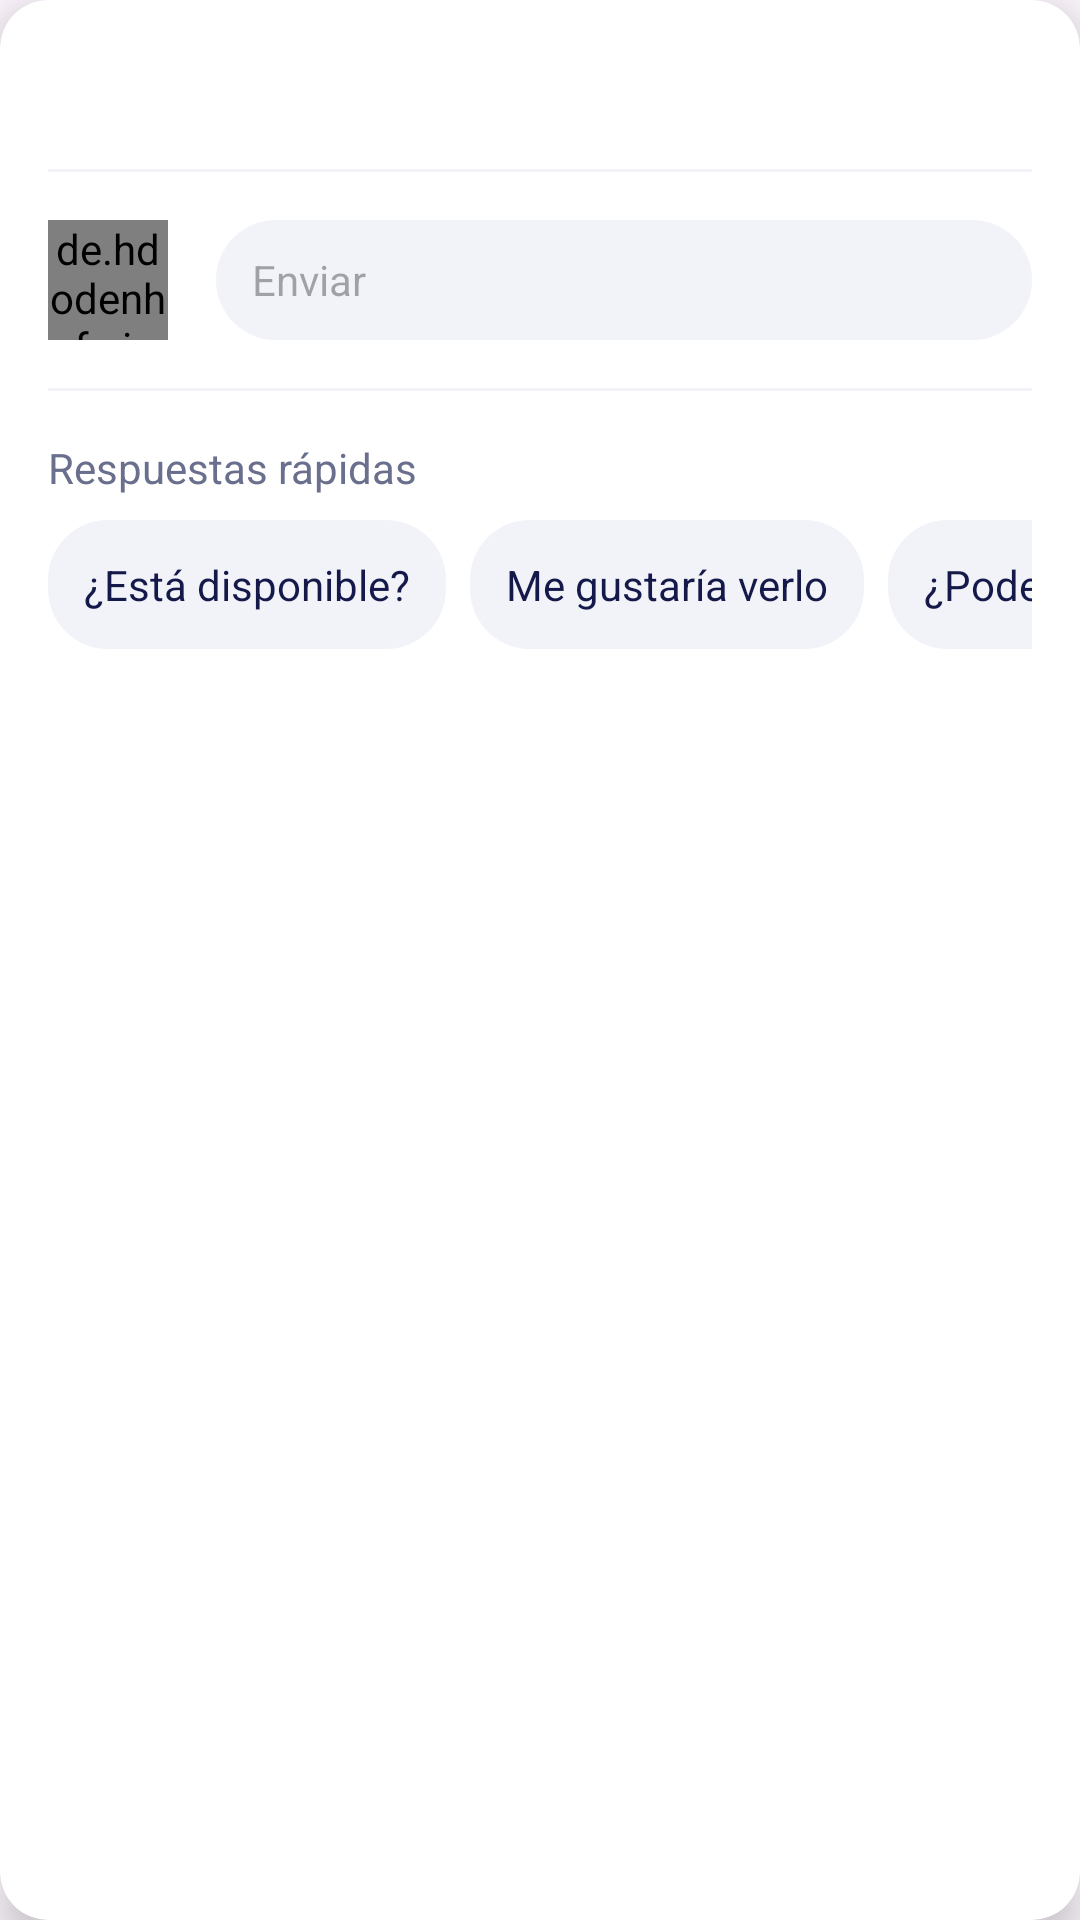

Produce the Android XML layout that renders to this screen, including the resource entries it uses.
<!-- AndroidManifest.xml: application theme Theme.Flatter -->
<!-- res/layout/dialog_contact.xml -->
<?xml version="1.0" encoding="utf-8"?>
<androidx.cardview.widget.CardView
    xmlns:android="http://schemas.android.com/apk/res/android"
    xmlns:app="http://schemas.android.com/apk/res-auto"
    xmlns:tools="http://schemas.android.com/tools"
    android:layout_width="match_parent"
    android:layout_height="wrap_content"
    app:cardCornerRadius="16dp"
    app:cardElevation="8dp">

    <LinearLayout
        android:layout_width="match_parent"
        android:layout_height="wrap_content"
        android:orientation="vertical"
        android:padding="16dp">

        
        <LinearLayout
            android:layout_width="match_parent"
            android:layout_height="wrap_content"
            android:orientation="horizontal"
            android:layout_marginBottom="16dp">

            <TextView
                android:id="@+id/tvListingTitle"
                android:layout_width="0dp"
                android:layout_height="wrap_content"
                android:layout_weight="1"
                android:textSize="18sp"
                android:textStyle="bold"
                android:textColor="@color/text_primary"
                tools:text="Habitación luminosa en Barcelona" />

            <TextView
                android:id="@+id/tvListingPrice"
                android:layout_width="wrap_content"
                android:layout_height="wrap_content"
                android:textSize="18sp"
                android:textStyle="bold"
                android:textColor="@color/colorAccent"
                android:layout_marginStart="8dp"
                tools:text="€950/mes" />
        </LinearLayout>

        
        <View
            android:layout_width="match_parent"
            android:layout_height="1dp"
            android:background="@color/gray_light"
            android:layout_marginBottom="16dp" />

        
        <LinearLayout
            android:layout_width="match_parent"
            android:layout_height="wrap_content"
            android:orientation="horizontal"
            android:gravity="center_vertical"
            android:layout_marginBottom="16dp">

            
            <de.hdodenhof.circleimageview.CircleImageView
                android:id="@+id/ivOwnerProfile"
                android:layout_width="40dp"
                android:layout_height="40dp"
                android:src="@drawable/default_profile_img"
                app:civ_border_color="@color/colorPrimary"
                app:civ_border_width="1dp" />

            
            <TextView
                android:id="@+id/tvOwnerName"
                android:layout_width="wrap_content"
                android:layout_height="wrap_content"
                android:layout_marginStart="8dp"
                android:textSize="16sp"
                android:textColor="@color/text_primary"
                tools:text="Ana García" />

            
            <FrameLayout
                android:layout_width="0dp"
                android:layout_height="wrap_content"
                android:layout_weight="1"
                android:layout_marginStart="8dp">

                <EditText
                    android:id="@+id/etMessage"
                    android:layout_width="match_parent"
                    android:layout_height="wrap_content"
                    android:background="@drawable/bg_message_input"
                    android:hint="Enviar"
                    android:inputType="textMultiLine"
                    android:maxLines="3"
                    android:minHeight="40dp"
                    android:paddingStart="12dp"
                    android:paddingEnd="40dp"
                    android:paddingTop="8dp"
                    android:paddingBottom="8dp"
                    android:textSize="14sp" />

                
                <ImageButton
                    android:id="@+id/btnSend"
                    android:layout_width="40dp"
                    android:layout_height="40dp"
                    android:layout_gravity="center_vertical|end"
                    android:background="?android:attr/selectableItemBackgroundBorderless"
                    android:contentDescription="Enviar"
                    android:src="@drawable/ic_send"
                    app:tint="@color/colorPrimary" />
            </FrameLayout>
        </LinearLayout>

        
        <View
            android:layout_width="match_parent"
            android:layout_height="1dp"
            android:background="@color/gray_light"
            android:layout_marginBottom="16dp" />

        
        <TextView
            android:layout_width="match_parent"
            android:layout_height="wrap_content"
            android:text="Respuestas rápidas"
            android:textSize="14sp"
            android:textColor="@color/text_secondary"
            android:layout_marginBottom="8dp" />

        <HorizontalScrollView
            android:layout_width="match_parent"
            android:layout_height="wrap_content"
            android:scrollbars="none">

            <LinearLayout
                android:layout_width="wrap_content"
                android:layout_height="wrap_content"
                android:orientation="horizontal">

                <TextView
                    android:id="@+id/tvQuickMessage1"
                    android:layout_width="wrap_content"
                    android:layout_height="wrap_content"
                    android:background="@drawable/bg_message_bubble"
                    android:padding="12dp"
                    android:text="¿Está disponible?"
                    android:textColor="@color/text_primary"
                    android:textSize="14sp"
                    android:layout_marginEnd="8dp" />

                <TextView
                    android:id="@+id/tvQuickMessage2"
                    android:layout_width="wrap_content"
                    android:layout_height="wrap_content"
                    android:background="@drawable/bg_message_bubble"
                    android:padding="12dp"
                    android:text="Me gustaría verlo"
                    android:textColor="@color/text_primary"
                    android:textSize="14sp"
                    android:layout_marginEnd="8dp" />

                <TextView
                    android:id="@+id/tvQuickMessage3"
                    android:layout_width="wrap_content"
                    android:layout_height="wrap_content"
                    android:background="@drawable/bg_message_bubble"
                    android:padding="12dp"
                    android:text="¿Podemos hablar sobre los detalles?"
                    android:textColor="@color/text_primary"
                    android:textSize="14sp" />
            </LinearLayout>
        </HorizontalScrollView>
    </LinearLayout>
</androidx.cardview.widget.CardView>
<!-- resources referenced by this layout -->
<resources>
  <color name="colorAccent">#38B9FF</color>
  <color name="colorPrimary">#6C63FF</color>
  <color name="gray_light">#F1F3F9</color>
  <color name="text_primary">#15194A</color>
  <color name="text_secondary">#696F8C</color>
  <!-- drawable bg_message_bubble (drawable) -->
  <?xml version="1.0" encoding="utf-8"?>
  <shape xmlns:android="http://schemas.android.com/apk/res/android"
      android:shape="rectangle">
      <solid android:color="@color/colorSurfaceDark" />
      <corners android:radius="20dp" />
  </shape>
  <!-- drawable bg_message_input (drawable) -->
  <?xml version="1.0" encoding="utf-8"?>
  <shape xmlns:android="http://schemas.android.com/apk/res/android"
      android:shape="rectangle">
      <solid android:color="@color/gray_light" />
      <corners android:radius="20dp" />
  </shape>
  <!-- drawable default_profile_img: png bitmap (drawable, 269217 bytes) -->
  <style name="Theme.Flatter" parent="Theme.MaterialComponents.Light.NoActionBar">
          
          <item name="colorPrimary">@color/colorPrimary</item>
          <item name="colorPrimaryDark">@color/colorPrimaryDark</item>
          <item name="colorAccent">@color/colorAccent</item>
      </style>
  <color name="colorSurfaceDark">#F1F3F9</color>
  <color name="colorPrimaryDark">#5A53DF</color>
</resources>
